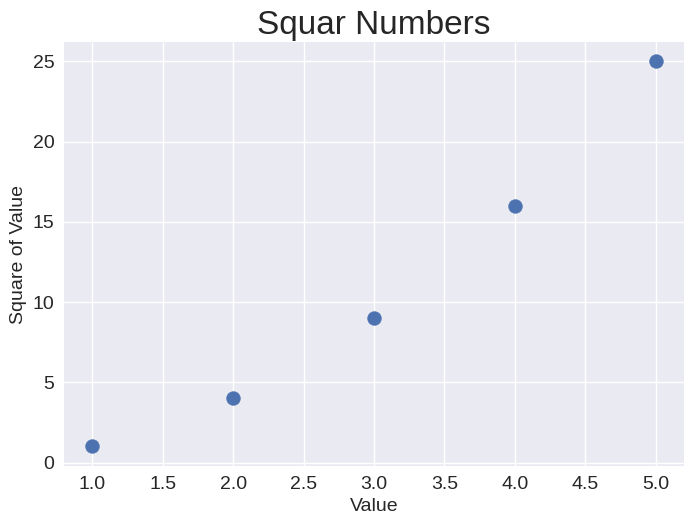

Generate this figure with matplotlib:
import  matplotlib.pyplot as plt

x_values = [1, 2, 3, 4, 5]
y_values = [1, 4, 9, 16, 25]

plt.style.use('seaborn-v0_8')
fig, ax = plt.subplots()
ax.scatter(x_values, y_values, s=100)

# Дать названия графику и осям.
ax.set_title("Squar Numbers", fontsize=24)
ax.set_xlabel("Value", fontsize=14)
ax.set_ylabel("Square of Value", fontsize=14)

# Задать размер шрифта для надписей на розметке.
ax.tick_params(axis='both', which='major', labelsize=14)

plt.show()
